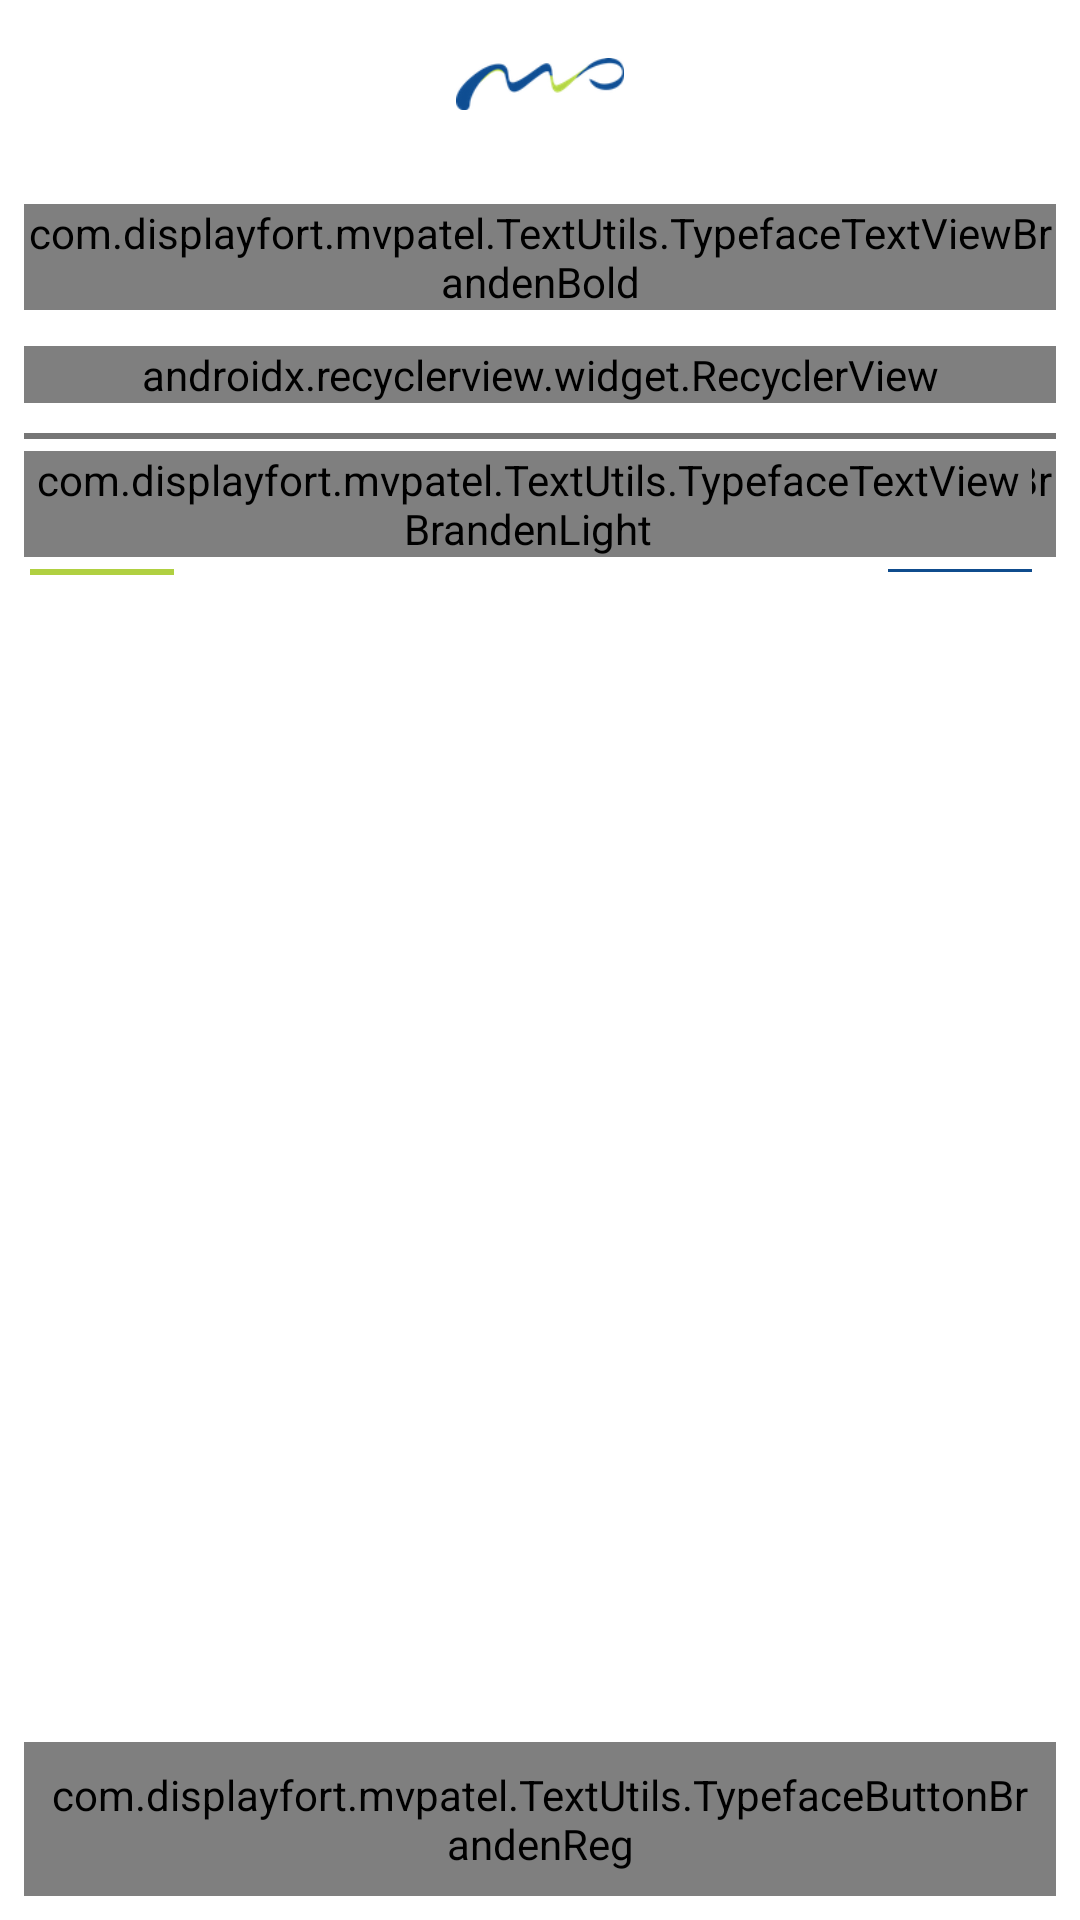

Write the Android layout XML for this screen, with the resource values it uses.
<!-- AndroidManifest.xml: application theme AppTheme -->
<!-- res/layout/add_product_to_project_layout.xml -->
<RelativeLayout xmlns:android="http://schemas.android.com/apk/res/android"
    xmlns:app="http://schemas.android.com/apk/res-auto"
    xmlns:tools="http://schemas.android.com/tools"
    android:id="@+id/container_rl"
    android:layout_width="fill_parent"
    android:layout_height="fill_parent"
    android:background="@color/white"
    android:fillViewport="true"
    android:orientation="vertical">

    <RelativeLayout
        android:layout_width="fill_parent"
        android:layout_height="match_parent"
        android:orientation="vertical">


        <android.support.v7.widget.Toolbar xmlns:android="http://schemas.android.com/apk/res/android"
            xmlns:app="http://schemas.android.com/apk/res-auto"
            android:id="@+id/toolbar"
            android:layout_width="match_parent"
            android:layout_height="?attr/actionBarSize"
            android:background="@color/colorPrimary"
            android:minHeight="?attr/actionBarSize"
            app:theme="@style/ToolBarStyle">

            <TextView
                android:id="@+id/toolbar_title"
                style="@style/TextAppearance.AppCompat.Widget.ActionBar.Title"
                android:layout_width="wrap_content"
                android:layout_height="wrap_content"
                android:layout_gravity="center"
                android:gravity="center_vertical"
                android:text="Home"
                android:textColor="@color/theme"
                android:visibility="gone" />

            <ImageView
                android:id="@+id/newArrivalImageView"
                android:layout_width="?attr/actionBarSize"
                android:layout_height="?attr/actionBarSize"
                android:layout_gravity="center"
                android:scaleType="fitCenter"
                android:src="@drawable/ic_mono_small" />
        </android.support.v7.widget.Toolbar>

        <LinearLayout
            android:layout_width="fill_parent"
            android:layout_height="wrap_content"
            android:layout_above="@id/add_to_project_btn"
            android:layout_below="@+id/toolbar"
            android:orientation="vertical"
            android:padding="8dp">

            <com.displayfort.mvpatel.TextUtils.TypefaceTextViewBrandenBold
                android:layout_width="wrap_content"
                android:layout_height="wrap_content"
                android:layout_gravity="center"
                android:layout_marginTop="4dp"
                android:layout_marginBottom="4dp"
                android:text="Add To Project"
                android:textColor="@color/theme"
                android:textSize="18sp" />

            <android.support.v7.widget.RecyclerView
                android:id="@+id/project_list_rv"
                android:layout_width="fill_parent"
                android:layout_height="wrap_content"
                android:layout_marginTop="8.0dip"
                android:orientation="horizontal"
                android:scrollbars="vertical"
                app:layoutManager="android.support.v7.widget.LinearLayoutManager"
                app:layout_behavior="@string/appbar_scrolling_view_behavior"
                app:reverseLayout="true"
                tools:listitem="@layout/select_project_list_item" />

            <View
                android:layout_width="match_parent"
                android:layout_height="2.0dip"
                android:layout_marginTop="10dp"
                android:background="@color/gray" />

            <RelativeLayout
                android:layout_width="match_parent"
                android:layout_height="wrap_content">

                <com.displayfort.mvpatel.TextUtils.TypefaceTextViewBrandenBold
                    android:id="@+id/project_name_tv"
                    android:layout_width="wrap_content"
                    android:layout_height="wrap_content"
                    android:layout_marginTop="4dp"
                    android:layout_marginBottom="4dp"
                    android:text=""
                    android:textColor="@color/theme"
                    android:textSize="18sp" />

                <com.displayfort.mvpatel.TextUtils.TypefaceTextViewBrandenLight
                    android:layout_width="wrap_content"
                    android:layout_height="wrap_content"
                    android:layout_alignBaseline="@+id/product_name_tv"
                    android:layout_marginLeft="8dp"
                    android:layout_marginTop="4dp"
                    android:layout_marginBottom="4dp"
                    android:layout_toRightOf="@+id/project_name_tv"
                    android:text="Room's"
                    android:textColor="@color/colorAccent"
                    android:textSize="18sp" />

                <View
                    android:layout_width="48.0dip"
                    android:layout_height="2.0dip"
                    android:layout_below="@+id/project_name_tv"
                    android:layout_marginLeft="2.0dip"
                    android:background="@color/colorAccent" />

                <com.displayfort.mvpatel.TextUtils.TypefaceTextViewBrandenLight
                    android:id="@+id/add_new_room_tv"
                    android:layout_width="wrap_content"
                    android:layout_height="wrap_content"
                    android:layout_alignParentRight="true"
                    android:layout_marginTop="4dp"
                    android:layout_marginRight="8dp"
                    android:layout_marginBottom="4dp"
                    android:text="Add Room"
                    android:textColor="@color/colorAccent"
                    android:textSize="16sp" />

                <View
                    android:layout_width="48.0dip"
                    android:layout_height="1.0dip"
                    android:layout_below="@+id/add_new_room_tv"
                    android:layout_alignParentRight="true"
                    android:layout_marginLeft="2.0dip"
                    android:layout_marginRight="8dp"
                    android:background="@color/theme" />
            </RelativeLayout>


            <android.support.v7.widget.RecyclerView
                android:id="@+id/room_list_rv"
                android:layout_width="fill_parent"
                android:layout_height="wrap_content"
                android:scrollbars="vertical"
                android:visibility="visible"
                tools:listitem="@layout/dialog_room_list_item" />


        </LinearLayout>

        <com.displayfort.mvpatel.TextUtils.TypefaceButtonBrandenReg
            android:id="@+id/add_to_project_btn"
            android:layout_width="match_parent"
            android:layout_height="wrap_content"
            android:layout_alignParentBottom="true"
            android:layout_centerVertical="true"
            android:layout_margin="8dp"
            android:background="@drawable/button_selector"
            android:padding="8.0dip"
            android:text="Add To Project"
            android:textAllCaps="false"
            android:textColor="@drawable/text_selector"
            android:textSize="18.0sp" />
    </RelativeLayout>
</RelativeLayout>
<!-- res/layout/select_project_list_item.xml (included above) -->
<?xml version="1.0" encoding="utf-8"?>
<android.support.v7.widget.CardView xmlns:android="http://schemas.android.com/apk/res/android"
    xmlns:app="http://schemas.android.com/apk/res-auto"
    android:layout_width="wrap_content"
    android:layout_height="wrap_content"
    android:layout_margin="4dp"
    android:elevation="4dp"
    app:cardCornerRadius="4dp">

    <FrameLayout xmlns:android="http://schemas.android.com/apk/res/android"
        android:layout_width="match_parent"
        android:layout_height="wrap_content"
        android:orientation="vertical">

        <TextView
            android:id="@+id/favroutedNameTextView"
            android:layout_width="match_parent"
            android:layout_height="wrap_content"
            android:adjustViewBounds="true"
            android:background="@drawable/option_selector"
            android:clickable="false"
            android:padding="8dp"
            android:scaleType="centerInside"
            android:text="ADD Project"
            android:textAllCaps="true"
            android:textColor="@color/colorAccent"
            android:transitionName="@string/product_image_transition" />
    </FrameLayout>
</android.support.v7.widget.CardView>
<!-- res/layout/dialog_room_list_item.xml (included above) -->
<?xml version="1.0" encoding="utf-8"?>
<RelativeLayout xmlns:android="http://schemas.android.com/apk/res/android"
    android:layout_width="fill_parent"
    android:layout_height="wrap_content"
    android:layout_marginLeft="2.0dip"
    android:layout_marginRight="2.0dip"
    android:background="?selectableItemBackground"
    android:orientation="vertical">


    <com.displayfort.mvpatel.TextUtils.TypefaceTextViewBrandenLight
        android:id="@+id/favroutedNameTextView"
        android:layout_width="match_parent"
        android:layout_height="40dp"
        android:layout_margin="4.0dip"
        android:layout_weight="0.6"
        android:clickable="false"
        android:gravity="center_vertical"
        android:minWidth="80.0dip"
        android:text="Room 1"
        android:textColor="@color/theme"
        android:textSize="14.0sp" />

    <View
        android:layout_width="match_parent"
        android:layout_height="1dp"
        android:layout_below="@+id/favroutedNameTextView"
        android:layout_marginLeft="4.0dip"
        android:layout_marginRight="4.0dip"
        android:background="@color/gray"
        android:clickable="false" />


    <ImageView
        android:id="@+id/selected_iv"
        android:layout_width="20.0dip"
        android:layout_height="20.0dip"
        android:layout_alignParentRight="true"
        android:layout_centerVertical="true"
        android:layout_marginRight="8.0dip"
        android:clickable="false"
        android:src="@android:drawable/checkbox_on_background"
        android:visibility="visible" />
</RelativeLayout>
<!-- resources referenced by this layout -->
<resources>
  <color name="colorAccent">#B0D041</color>
  <color name="colorPrimary">#FFFFFF</color>
  <color name="gray">#767676</color>
  <color name="theme">#0F4C8D</color>
  <color name="white">#FFFFFF</color>
  <!-- drawable button_selector (drawable) -->
  <?xml version="1.0" encoding="utf-8"?>
  <selector xmlns:android="http://schemas.android.com/apk/res/android">
      <item android:state_pressed="true">
          <shape android:shape="rectangle">
              <solid android:color="@color/white" />
              <stroke android:width="1dp" android:color="@color/theme" />
              <corners android:radius="8dp" />
  
          </shape>
      </item>  
      <item android:state_focused="true">
          <shape android:shape="rectangle">
              <solid android:color="@color/white" />
              <stroke android:width="1dp" android:color="@color/theme" />
              <corners android:radius="8dp" />
  
          </shape>
      </item>  
      <item android:state_hovered="true">
          <shape android:shape="rectangle">
              <solid android:color="@color/white" />
              <stroke android:width="1dp" android:color="@color/theme" />
              <corners android:radius="8dp" />
  
          </shape>
      </item> 
      <item>
          <shape android:shape="rectangle">
              <solid android:color="@color/theme" />
              <stroke android:width="1dp" android:color="@color/white" />
              <corners android:radius="8dp" />
  
          </shape>
      </item>
  </selector>
  <!-- drawable ic_mono_small: png bitmap (drawable, 4203 bytes) -->
  <!-- drawable option_selector (drawable) -->
  <?xml version="1.0" encoding="utf-8"?>
  <selector xmlns:android="http://schemas.android.com/apk/res/android">
      <item android:state_pressed="true">
          <shape android:shape="rectangle">
              <solid android:color="@color/theme" />
              <stroke android:width="1dp" android:color="@color/white" />
              <corners android:radius="1dp" />
  
          </shape>
      </item>  
      <item android:state_focused="true">
          <shape android:shape="rectangle">
              <solid android:color="@color/theme" />
              <stroke android:width="1dp" android:color="@color/white" />
              <corners android:radius="1dp" />
  
          </shape>
      </item>  
      <item android:state_hovered="true">
          <shape android:shape="rectangle">
              <solid android:color="@color/theme" />
              <stroke android:width="1dp" android:color="@color/white" />
              <corners android:radius="1dp" />
  
          </shape>
      </item> 
      <item>
          <shape android:shape="rectangle">
              <solid android:color="@color/white" />
              <stroke android:width="1dp" android:color="@color/theme" />
              <corners android:radius="1dp" />
  
          </shape>
      </item>
  </selector>
  <!-- drawable text_selector (drawable) -->
  <?xml version="1.0" encoding="utf-8"?>
  <selector xmlns:android="http://schemas.android.com/apk/res/android">
      <item android:color="@color/theme" android:state_selected="true" />
      <item android:color="@color/theme" android:state_focused="true" />
      <item android:color="@color/theme" android:state_pressed="true" />
      <item android:color="@color/white" /> 
  </selector>
  <string name="product_image_transition">ProductImageTransision</string>
  <style name="ToolBarStyle" parent="Theme.AppCompat">
          <item name="android:textColorPrimary">@color/theme</item>
          <item name="android:textColorSecondary">@color/theme</item>
          <item name="actionMenuTextColor">@color/theme</item>
      </style>
  <style name="AppTheme" parent="Theme.AppCompat.Light.NoActionBar">
          
          <item name="colorPrimary">@color/colorPrimary</item>
          <item name="colorPrimaryDark">@color/colorPrimaryDark</item>
          <item name="colorAccent">@color/colorAccent</item>
      </style>
  <color name="colorPrimaryDark">#0F4C8D</color>
</resources>
